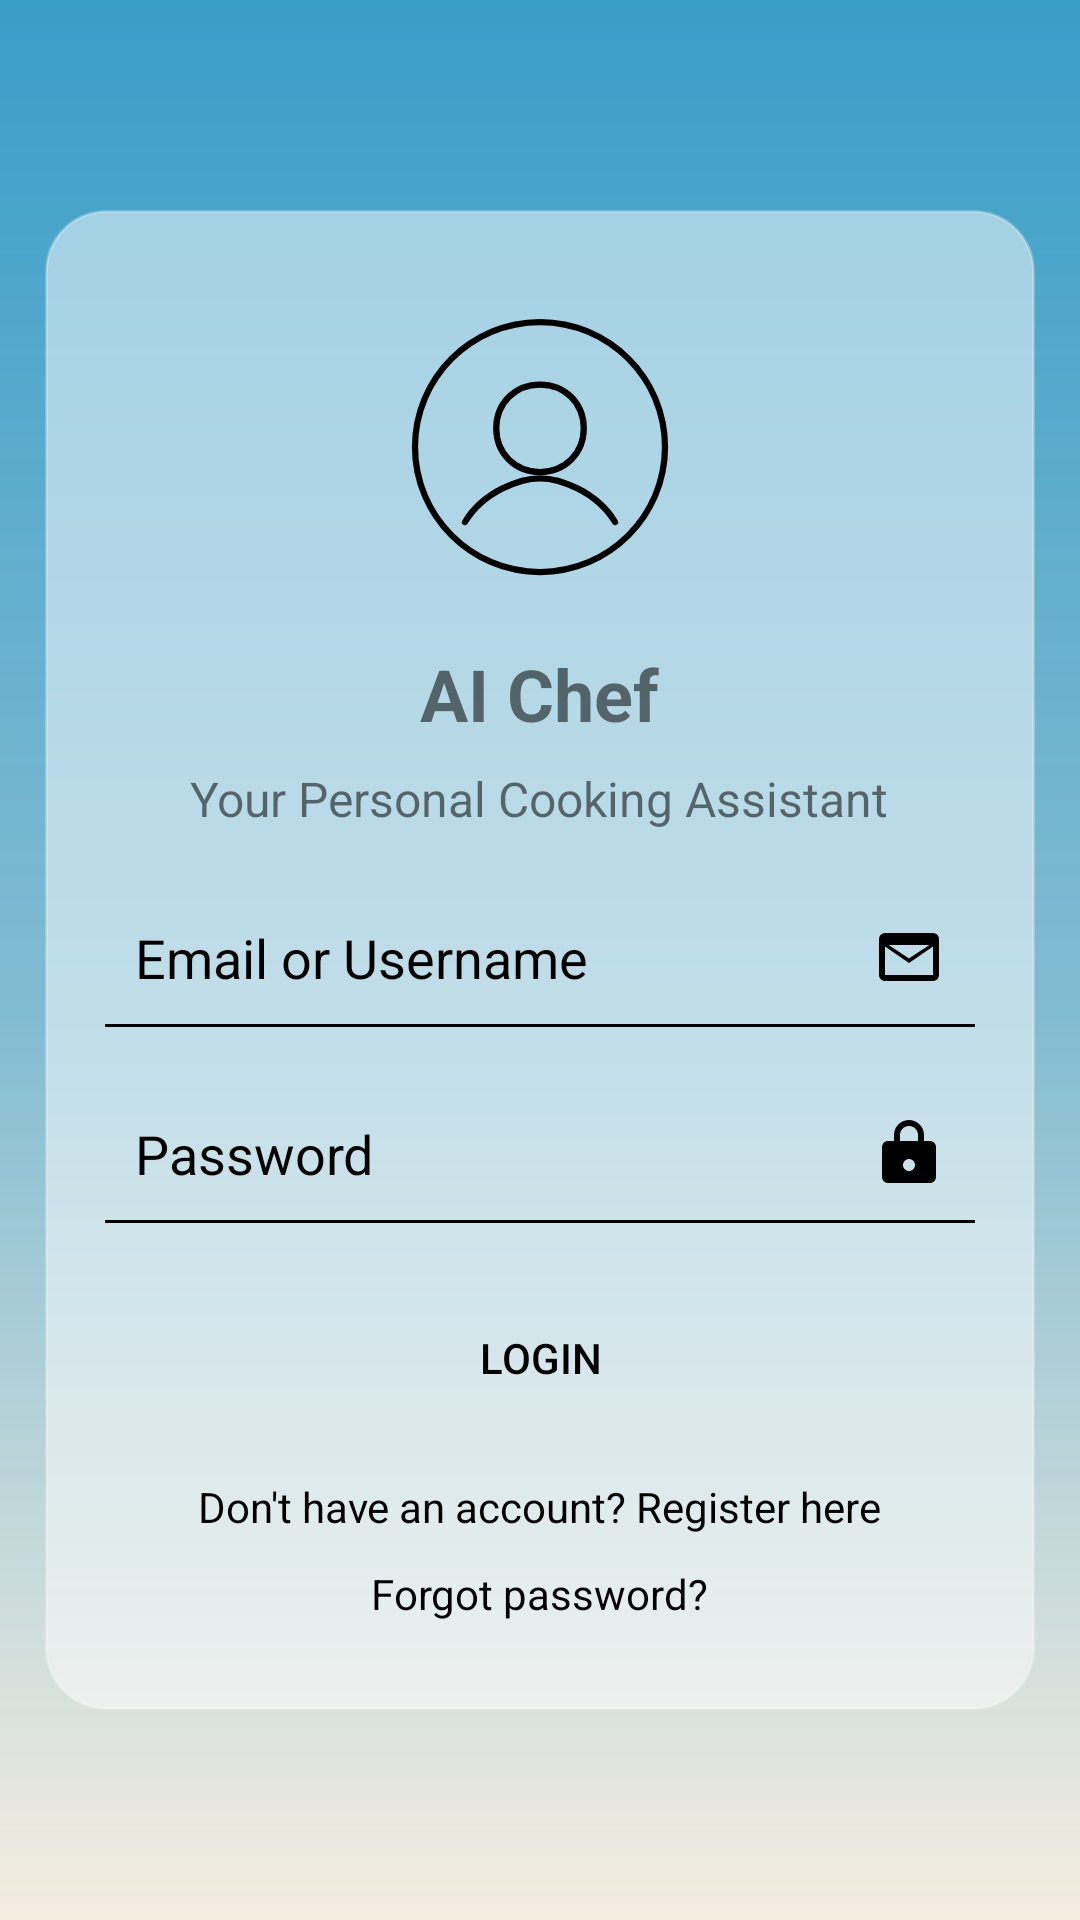

Reconstruct the res/layout file that produces this screen, plus the resources it refers to.
<!-- AndroidManifest.xml: application theme Theme.AplikasiChefAI -->
<!-- res/layout/activity_login.xml -->
<?xml version="1.0" encoding="utf-8"?>
<RelativeLayout xmlns:android="http://schemas.android.com/apk/res/android"
    xmlns:app="http://schemas.android.com/apk/res-auto"
    xmlns:tools="http://schemas.android.com/tools"
    android:layout_width="match_parent"
    android:layout_height="match_parent"
    android:background="@drawable/gradient_background"
    tools:context=".LoginActivity">

    
    <LinearLayout
        android:id="@+id/card_container"
        android:layout_width="330dp"
        android:layout_height="500dp"
        android:layout_centerInParent="true"
        android:background="@drawable/card_background"
        android:gravity="center"
        android:orientation="vertical"
        android:padding="20dp"
        android:elevation="10dp">

        
        <ImageView
            android:id="@+id/logo"
            android:layout_width="100dp"
            android:layout_height="100dp"
            android:layout_gravity="center"
            android:scaleType="centerCrop"
            android:src="@drawable/ic_user"/>

        
        <TextView
            android:id="@+id/title"
            android:layout_width="wrap_content"
            android:layout_height="wrap_content"
            android:layout_gravity="center"
            android:layout_marginTop="16dp"
            android:text="AI Chef"
            android:textSize="24sp"
            android:textStyle="bold" />

        
        <TextView
            android:id="@+id/subtitle"
            android:layout_width="wrap_content"
            android:layout_height="wrap_content"
            android:layout_gravity="center"
            android:layout_marginTop="8dp"
            android:text="Your Personal Cooking Assistant"
            android:textSize="16sp" />

        
        <EditText
            android:id="@+id/input_email"
            android:layout_width="match_parent"
            android:layout_height="wrap_content"
            android:hint="Email or Username"
            android:drawableEnd="@drawable/ic_email"
            android:background="@null"
            android:textColorHint="@android:color/black"
            android:padding="10dp"
            android:inputType="textEmailAddress"
            android:layout_marginTop="20dp"/>

        <View
            android:layout_width="match_parent"
            android:layout_height="1dp"
            android:background="@android:color/black"/>

        
        <EditText
            android:id="@+id/input_password"
            android:layout_width="match_parent"
            android:layout_height="wrap_content"
            android:hint="Password"
            android:drawableEnd="@drawable/ic_lock"
            android:background="@null"
            android:textColorHint="@android:color/black"
            android:padding="10dp"
            android:inputType="textPassword"
            android:layout_marginTop="20dp"/>

        <View
            android:layout_width="match_parent"
            android:layout_height="1dp"
            android:background="@android:color/black"/>

        
        <Button
            android:id="@+id/btn_login"
            android:layout_width="200dp"
            android:layout_height="50dp"
            android:text="Login"
            android:textColor="@android:color/black"
            android:background="@drawable/rounded_button"
            android:stateListAnimator="@null"
            android:layout_marginTop="20dp"/>

        
        <ProgressBar
            android:id="@+id/progress_bar"
            android:layout_width="wrap_content"
            android:layout_height="wrap_content"
            android:layout_gravity="center"
            android:layout_marginTop="16dp"
            android:visibility="gone" />

        
        <TextView
            android:id="@+id/register_link"
            android:layout_width="wrap_content"
            android:layout_height="wrap_content"
            android:text="Don't have an account? Register here"
            android:textSize="14sp"
            android:textColor="@android:color/black"
            android:layout_marginTop="15dp"
            android:layout_gravity="center"/>

        <TextView
            android:id="@+id/forgot_password_link"
            android:layout_width="wrap_content"
            android:layout_height="wrap_content"
            android:text="Forgot password?"
            android:textSize="14sp"
            android:textColor="@android:color/black"
            android:layout_marginTop="10dp"
            android:layout_gravity="center"/>

    </LinearLayout>

</RelativeLayout>
<!-- resources referenced by this layout -->
<resources>
  <!-- drawable card_background (drawable) -->
  <?xml version="1.0" encoding="utf-8"?>
  <shape xmlns:android="http://schemas.android.com/apk/res/android"
      android:shape="rectangle">
  
      
      <corners android:radius="20dp"/>
  
      
      <solid android:color="#80FFFFFF"/> 
  
      
      <stroke android:width="1dp" android:color="#40FFFFFF"/> 
  </shape>
  <!-- drawable gradient_background (drawable) -->
  <?xml version="1.0" encoding="utf-8"?>
  <layer-list xmlns:android="http://schemas.android.com/apk/res/android">
      <item>
          <shape android:shape="rectangle">
              <gradient
                  android:angle="270"
                  android:startColor="#E62593C2"
              android:centerColor="#F07BB8CF"
              android:centerY="0.53"
              android:endColor="#FFF5EDE0"
              android:type="linear"/>
          </shape>
      </item>
  </layer-list>
  <!-- drawable ic_email (drawable) -->
  <?xml version="1.0" encoding="utf-8"?>
  <vector xmlns:android="http://schemas.android.com/apk/res/android"
      android:width="24dp"
      android:height="24dp"
      android:viewportWidth="24"
      android:viewportHeight="24">
      <path
          android:fillColor="#000000"
          android:pathData="M20,4H4c-1.1,0 -2,0.9 -2,2v12c0,1.1 0.9,2 2,2h16c1.1,0 2-0.9 2-2V6c0-1.1 -0.9-2 -2-2Zm-1.2,4L12,12.47 5.2,8H18.8ZM20,18H4V8.5l8,5.5 8-5.5V18Z"/>
  </vector>
  <!-- drawable ic_lock (drawable) -->
  <?xml version="1.0" encoding="utf-8"?>
  <vector xmlns:android="http://schemas.android.com/apk/res/android"
      android:width="24dp"
      android:height="24dp"
      android:viewportWidth="24"
      android:viewportHeight="24">
      <path
          android:fillColor="#000000"
          android:pathData="M17,8V6c0-2.76-2.24-5-5-5S7,3.24,7,6v2H5c-1.1,0 -2,0.9 -2,2v10c0,1.1 0.9,2 2,2h14c1.1,0 2-0.9 2-2V10c0-1.1 -0.9-2 -2-2h-2ZM9,8V6c0-1.66 1.34-3 3-3s3,1.34 3,3v2H9Zm3,10c-1.1,0 -2-0.9 -2-2s0.9-2 2-2 2,0.9 2,2 -0.9,2 -2,2Z"/>
  </vector>
  <style name="Theme.AplikasiChefAI" parent="Theme.MaterialComponents.Light.NoActionBar">
          
          <item name="colorPrimary">#F07BB8CF</item>gradientBackground
          <item name="colorPrimaryVariant">#FF7043</item>
          <item name="colorOnPrimary">@color/white</item>
          
          <item name="colorSecondary">#FFA726</item>
          <item name="colorSecondaryVariant">#FFB74D</item>
          <item name="colorOnSecondary">@color/black</item>
          
          <item name="android:statusBarColor">@android:color/transparent</item>
          <item name="android:windowLightStatusBar">true</item>
          
          <item name="android:navigationBarColor">@android:color/transparent</item>
          <item name="android:windowLightNavigationBar" tools:targetApi="27">true</item>
          <item name="android:enforceNavigationBarContrast" tools:targetApi="29">false</item>
  
  
      </style>
  <color name="white">#FFFFFFFF</color>
  <color name="black">#FF000000</color>
</resources>
